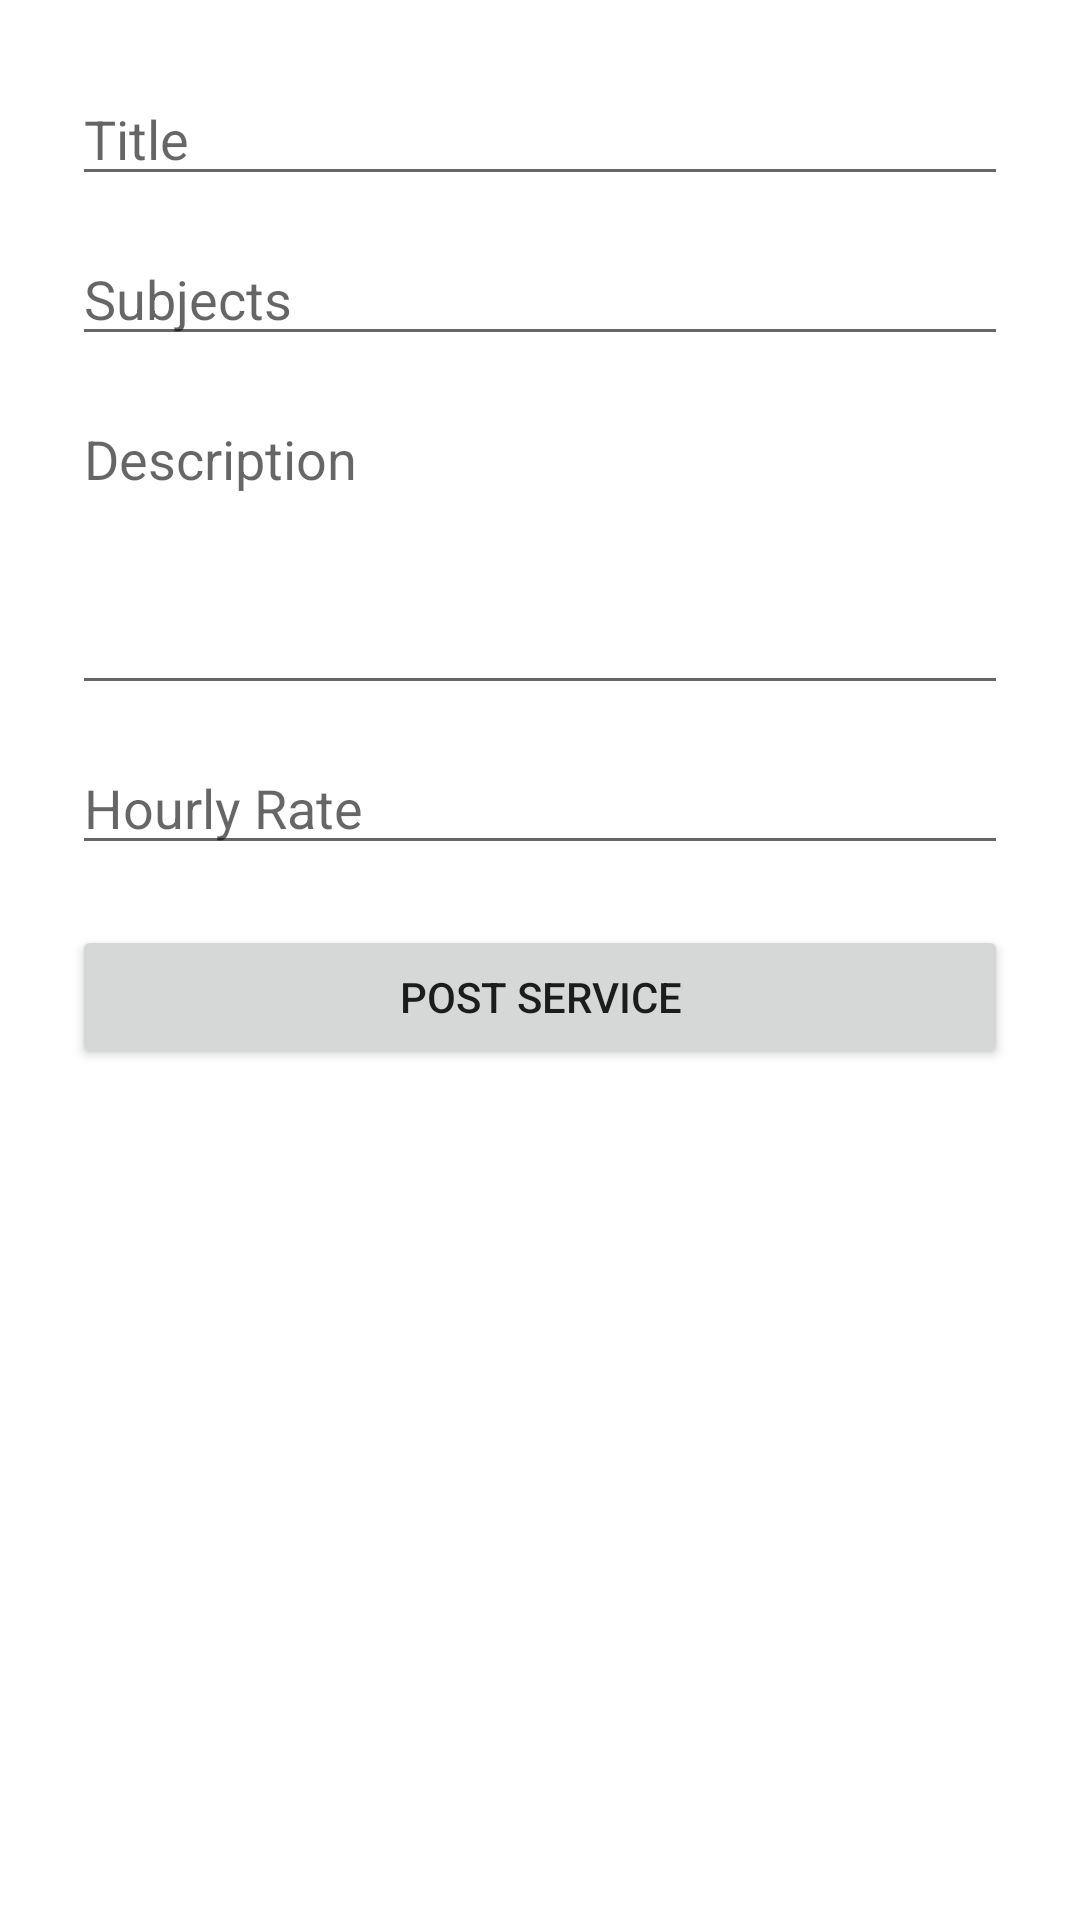

Write the Android layout XML for this screen, with the resource values it uses.
<!-- AndroidManifest.xml: application theme Theme.PersonalTutoringService -->
<!-- res/layout/activity_advertise_services.xml -->
<?xml version="1.0" encoding="utf-8"?>
<ScrollView xmlns:android="http://schemas.android.com/apk/res/android"
    android:layout_width="match_parent"
    android:layout_height="match_parent">

    <LinearLayout
        android:layout_width="match_parent"
        android:layout_height="wrap_content"
        android:orientation="vertical"
        android:padding="24dp">

        <EditText
            android:id="@+id/etTitle"
            android:layout_width="match_parent"
            android:layout_height="wrap_content"
            android:hint="Title" />

        <EditText
            android:id="@+id/etSubjects"
            android:layout_width="match_parent"
            android:layout_height="wrap_content"
            android:hint="Subjects"
            android:layout_marginTop="12dp" />

        <EditText
            android:id="@+id/etDescription"
            android:layout_width="match_parent"
            android:layout_height="wrap_content"
            android:hint="Description"
            android:minLines="4"
            android:gravity="top"
            android:layout_marginTop="12dp" />

        <EditText
            android:id="@+id/etRate"
            android:layout_width="match_parent"
            android:layout_height="wrap_content"
            android:hint="Hourly Rate"
            android:inputType="numberDecimal"
            android:layout_marginTop="12dp" />

        <Button
            android:id="@+id/btnPostService"
            android:layout_width="match_parent"
            android:layout_height="wrap_content"
            android:text="Post Service"
            android:layout_marginTop="20dp" />

    </LinearLayout>
</ScrollView>
<!-- resources referenced by this layout -->
<resources>
  <style name="Theme.PersonalTutoringService" parent="Theme.MaterialComponents.DayNight.DarkActionBar">
          
          <item name="colorPrimary">@color/purple_500</item>
          <item name="colorPrimaryVariant">@color/purple_700</item>
          <item name="colorOnPrimary">@color/white</item>
          
          <item name="colorSecondary">@color/teal_200</item>
          <item name="colorSecondaryVariant">@color/teal_700</item>
          <item name="colorOnSecondary">@color/black</item>
          
          <item name="android:statusBarColor" tools:targetApi="l">?attr/colorPrimaryVariant</item>
          
      </style>
  <color name="purple_500">#FF6200EE</color>
  <color name="purple_700">#FF3700B3</color>
  <color name="white">#FFFFFFFF</color>
  <color name="teal_200">#FF03DAC5</color>
  <color name="teal_700">#FF018786</color>
  <color name="black">#FF000000</color>
</resources>
